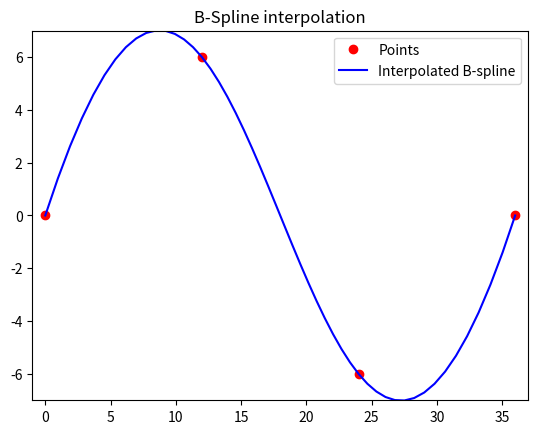

The matplotlib source for this figure:
import numpy as np
from scipy import interpolate

import matplotlib.pyplot as plt

#x = np.arange(0, 2*np.pi+np.pi/4, 2*np.pi/8)
#y = np.sin(x)

ctr =np.array( [[0, 0], [12, 6], [24,-6], [36,0]])

x=ctr[:,0]
y=ctr[:,1]

#x=np.append(x,x[0])
#y=np.append(y,y[0])

tck,u = interpolate.splprep([x,y],k=3,s=0)
u=np.linspace(0,1,num=50,endpoint=True)
out = interpolate.splev(u,tck)

print(out)

path = []

for i in range(len(out[0])):
    path.append([out[0][i], out[1][i]])

plt.figure()
plt.plot(x, y, 'ro', out[0], out[1], 'b')
plt.legend(['Points', 'Interpolated B-spline', 'True'],loc='best')
plt.axis([min(x)-1, max(x)+1, min(y)-1, max(y)+1])
plt.title('B-Spline interpolation')
plt.show()